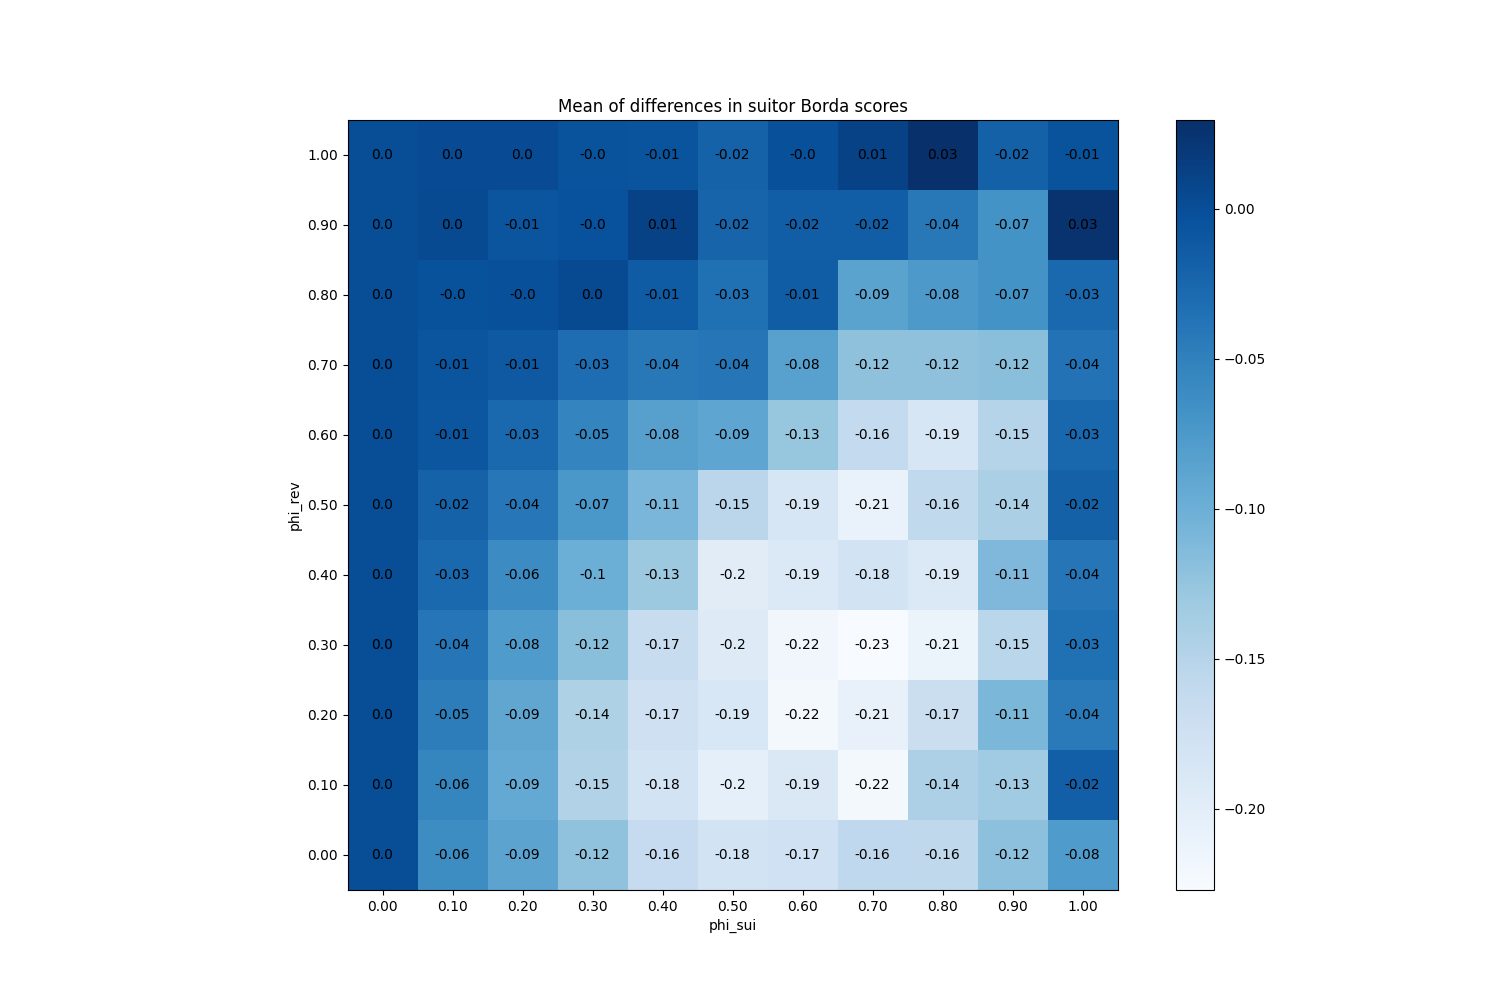

The file beside this chart, header and first rows:
phi_sui, phi_rev
(0.0, 0.0), 0.0
(0.0, 0.1), 0.0
(0.0, 0.2), 0.0
(0.0, 0.3), 0.0
(0.0, 0.4), 0.0
(0.0, 0.5), 0.0
(0.0, 0.6), 0.0
(0.0, 0.7), 0.0
(0.0, 0.8), 0.0
(0.0, 0.9), 0.0
(0.0, 1.0), 0.0
(0.1, 0.0), -0.06196
(0.1, 0.1), -0.05532
(0.1, 0.2), -0.04696
(0.1, 0.3), -0.04048
(0.1, 0.4), -0.0274
(0.1, 0.5), -0.0196
(0.1, 0.6), -0.0082
(0.1, 0.7), -0.00672
(0.1, 0.8), -0.00368
(0.1, 0.9), 0.00344
(0.1, 1.0), 0.0022
(0.2, 0.0), -0.08672
(0.2, 0.1), -0.0936
(0.2, 0.2), -0.09068
(0.2, 0.3), -0.077
(0.2, 0.4), -0.061
(0.2, 0.5), -0.0416
(0.2, 0.6), -0.02668
(0.2, 0.7), -0.01148
(0.2, 0.8), -0.002
(0.2, 0.9), -0.00708
(0.2, 1.0), 0.00152
(0.3, 0.0), -0.1221
(0.3, 0.1), -0.1476
(0.3, 0.2), -0.1445
(0.3, 0.3), -0.1182
(0.3, 0.4), -0.09948
(0.3, 0.5), -0.07336
(0.3, 0.6), -0.05432
(0.3, 0.7), -0.03128
(0.3, 0.8), 0.003
(0.3, 0.9), -0.00256
(0.3, 1.0), -0.00452
(0.4, 0.0), -0.1635
(0.4, 0.1), -0.179
(0.4, 0.2), -0.1743
(0.4, 0.3), -0.1665
(0.4, 0.4), -0.1304
(0.4, 0.5), -0.1079
(0.4, 0.6), -0.08304
(0.4, 0.7), -0.04252
(0.4, 0.8), -0.01416
(0.4, 0.9), 0.01148
(0.4, 1.0), -0.00576
(0.5, 0.0), -0.1795
(0.5, 0.1), -0.2032
(0.5, 0.2), -0.1876
(0.5, 0.3), -0.1958
(0.5, 0.4), -0.1986
... 61 more rows
